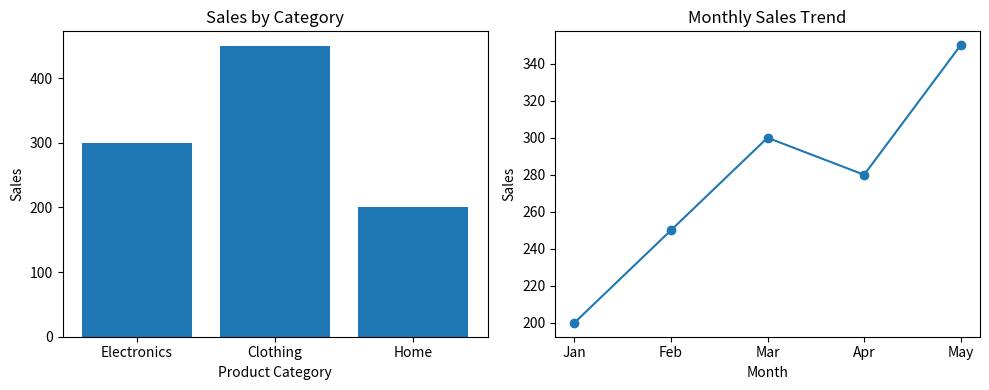

The script that saved this image:
import matplotlib.pyplot as plt
categories = ['Electronics', 'Clothing', 'Home']
sales = [300, 450, 200]
months = ['Jan', 'Feb', 'Mar', 'Apr', 'May']
monthly_sales = [200, 250, 300, 280, 350]
plt.figure(figsize=(10, 4))
plt.subplot(1, 2, 1)
plt.bar(categories, sales)
plt.title("Sales by Category")
plt.xlabel("Product Category")
plt.ylabel("Sales")
plt.subplot(1, 2, 2)
plt.plot(months, monthly_sales, marker='o')
plt.title("Monthly Sales Trend")
plt.xlabel("Month")
plt.ylabel("Sales")
plt.tight_layout()
plt.show()
